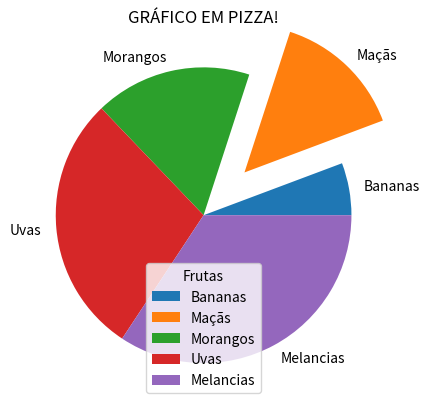

Here is the Python script that generated this plot:
import matplotlib.pyplot as plt
import numpy as np


x = np.array([10, 25, 30, 50, 60])
mylabels = ["Bananas", "Maçãs", "Morangos", "Uvas", "Melancias"]

myexplode = [0, 0.4, 0, 0, 0]

plt.title("GRÁFICO EM PIZZA!")


plt.pie(x, labels=mylabels, explode=myexplode)
plt.legend( title = "Frutas")
plt.show()